Dataset: testgit (GitHub, vmohana/testgit). Classes: centred, hexagonal, noise, oblique, rectangular, square.

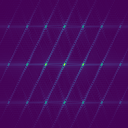
Label: centred

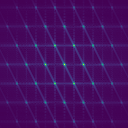
Label: hexagonal

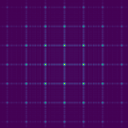
Label: rectangular

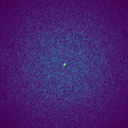
Label: noise

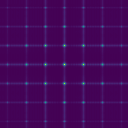
Label: square

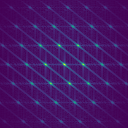
Label: oblique
